pico-8 play session: hold → + tap 🅾, after a click and taps of 🅾, ❎, 🅾+❎, 🅾 in the second before t = 0

[t = 4 s] hold → ~4s, tap 🅾 ~7×
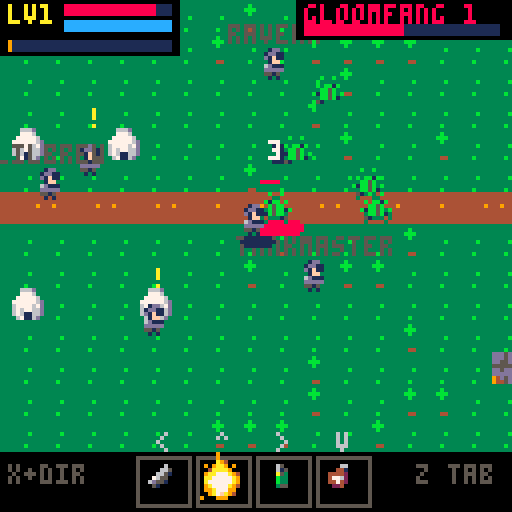
[t = 6 s] hold → ~6s, tap 🅾 ~10×
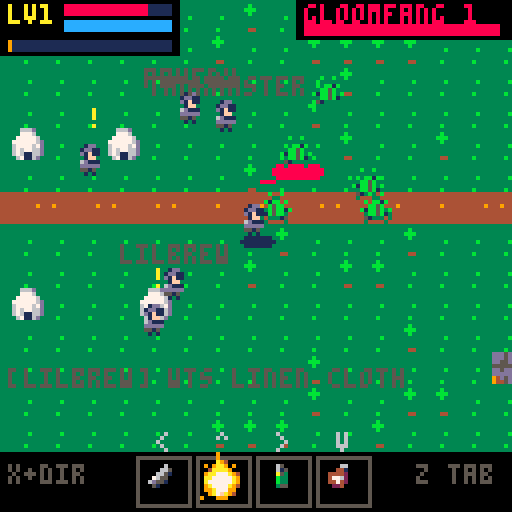

pico-8 cartridge
version 42
__lua__
-- pico galaxies: shared by every cart (voidstorm.p8 + the planet carts)
-- all sprites generated with krea 2 pixel art

-- sprite sheet slots: name,x,y,size (packed into one string to save tokens)
sp={}
for e in all(split(
 "ship,0,0,16|dra,16,0,16|drb,32,0,16|saa,48,0,16|sab,64,0,16|mine,80,0,16|div,96,0,16|ast,1"..
 "12,0,16|ex1,0,16,16|ex2,16,16,16|ex3,32,16,16|pow,48,16,8|shd,56,16,8|bmb,48,24,8|boss,64,"..
 "16,32|pla,96,16,32|p_lush,0,48,16|p_rock,16,48,16|p_ice,32,48,16|p_hive,48,48,16|freighter"..
 ",64,48,16|dome,80,48,8|i_food,88,48,8|i_ore,80,56,8|i_coin,88,56,8|i_colonist,96,48,8|flag"..
 "ship,0,64,32|t_grass,32,64,8|t_rock,40,64,8|t_crystal,48,64,8|t_water,56,64,8|nest,64,64,8"..
 "|b_farm,72,64,8|b_mine,80,64,8|b_harv,88,64,8|b_hab,96,64,8|b_turret,104,64,8|crawl_a,112,"..
 "64,8|crawl_b,120,64,8|b_hq,32,72,16|i_guns,48,72,8|i_cells,56,72,8","|")) do
 local a=split(e)
 sp[a[1]]={a[2],a[3],a[4]}
end

-- draw a sheet sprite centred,
-- with scale / squash / flips
function dspr(n,x,y,s,fx,fy,sq)
 local d=sp[n] s=s or 1
 local w,h=d[3]*s*(sq or 1),d[3]*s
 sspr(d[1],d[2],d[3],d[3],x-w/2,y-h/2,w,h,fx,fy)
end

function whiteout()
 for c=1,15 do pal(c,7) end
end

-- ===== vfx =====
function part(x,y,vx,vy,l,cols,r,k)
 add(parts,{x=x,y=y,vx=vx,vy=vy,l=l,ml=l,c=cols,r=r or 0,k=k or 0})
end

function sparks(x,y,n,cols,sp_)
 for i=1,n do
  local a,s=rnd(),rnd(sp_ or 3)+.5
  part(x,y,cos(a)*s,sin(a)*s,8+rnd(12),cols or {7,10,9,8},0,1)
 end
end

function ring(x,y,r,vr,c,l)
 add(rings,{x=x,y=y,r=r,vr=vr,c=c,l=l})
end

function explode(x,y,sz)
 add(fx,{x=x,y=y,t=0,s=sz})
 sparks(x,y,6+sz*6,nil,1.5+sz)
 for i=1,2+sz*2 do
  part(x+rnd(8)-4,y+rnd(8)-4,rnd(1)-.5,rnd(1)-.7,20+rnd(20),{5,5,2,1},2+rnd(sz*2),2)
 end
 ring(x,y,2,1.5+sz*.5,sz>1 and 10 or 7,10+sz*3)
 shake=max(shake,sz*2.5)
 sfx(sz>1 and 2 or 1)
end

function pop(x,y,txt,c)
 add(pops,{x=x,y=y,s=txt,l=40,c=c or 7})
end

function updvfx()
 for i=#parts,1,-1 do
  local o=parts[i]
  o.x+=o.vx o.y+=o.vy
  o.vx*=.92 o.vy*=.92
  if o.k==2 then o.y-=.15 o.r+=.05 end
  o.l-=1
  if o.l<=0 then deli(parts,i) end
 end
 for i=#rings,1,-1 do
  local o=rings[i]
  o.r+=o.vr o.vr*=.93 o.l-=1
  if o.l<=0 then deli(rings,i) end
 end
 for i=#fx,1,-1 do
  local o=fx[i] o.t+=1
  if o.t>24 then deli(fx,i) end
 end
 for i=#pops,1,-1 do
  local o=pops[i] o.y-=.4 o.l-=1
  if o.l<=0 then deli(pops,i) end
 end
end

function drawvfx()
 for o in all(rings) do
  circ(o.x,o.y,o.r,o.l<4 and 5 or o.c)
 end
 for o in all(fx) do
  local fr=o.t<5 and "ex1" or o.t<13 and "ex2" or "ex3"
  local s=(o.s>2 and 2.5 or o.s>1 and 1.5 or 1)*(.6+o.t/40)
  dspr(fr,o.x,o.y,s,o.t%8<4)
 end
 for o in all(parts) do
  local c=o.c[flr((1-o.l/o.ml)*#o.c)+1] or o.c[#o.c]
  if o.k==1 then
   line(o.x,o.y,o.x-o.vx,o.y-o.vy,c)
  elseif o.r>=1 then
   circfill(o.x,o.y,o.r*(o.l/o.ml)+.5,c)
  else pset(o.x,o.y,c) end
 end
 for o in all(pops) do
  local w=#o.s*2
  print(o.s,o.x-w+1,o.y+1,1)
  print(o.s,o.x-w,o.y,o.l%4<2 and o.c or 7)
 end
end

function oprint(s,x,y,c,o)
 for dx=-1,1 do for dy=-1,1 do
  print(s,x+dx,y+dy,o or 0)
 end end
 print(s,x,y,c)
end


-- mmo_rpg_1 (demake)
-- planet eldmoor: pocket fantasy mmo.
-- tab-target, hotbar, quests, a boss.
-- see design.md

-- tiles: 0 grass 1 tree 2 rock 3 water 4 road 5 house 6 barrow door
mw,mh=32,24
-- abilities: name,icon,mana,cooldown,cast,range
ab={}
for s in all(split("strike,i_ore,0,30,0,16|firebolt,ex1,10,0,48,64|mend,i_cells,15,300,60,0|nova,bmb,20,480,0,26","|")) do add(ab,split(s)) end
-- mobs: name,sprite,scale,hp,dmg,level,xp,ranged
md={}
for s in all(split("gloomfang,crawl_a,1,18,3,1,25,0|spitter,mine,.55,22,4,3,40,1|brute,ast,.7,40,7,5,70,0|hollow king,boss,.9,400,9,8,0,0","|")) do add(md,split(s)) end
names=split"ravenx,lilbrew,tankmaster"
chatl=split"lfg barrow need heals,wts linen cloth,anyone seen the hollow king?,lol wiped again,gz on ding!,where is sage thom?,brb food"
rar={{"common",6},{"rare",12},{"epic",14}}

function msg(s,c) mtx,mt,mc=s,90,c or 7 end
function d2(a,b) return abs(a.x-b.x)+abs(a.y-b.y) end
function solid(x,y)
 if (dun) return x<10 or x>118 or y<10 or y>100
 local tx,ty=flr(x/8),flr(y/8)
 if (tx<0 or ty<0 or tx>=mw or ty>=mh) return true
 local k=m[ty][tx]
 return k==1 or k==2 or k==3 or k==5
end
function say(n,s) add(chat,{n,s}) if (#chat>3) deli(chat,1) end

function _init()
 t,shake,flash=0,0,0
 parts,rings,fx,pops,shots,tels={},{},{},{},{},{}
 st="intro" music(0)
end

function newgame()
 srand(3) m={}
 for y=0,mh-1 do
  m[y]={}
  for x=0,mw-1 do
   local k=0
   if (x==0 or y==0 or x==mw-1 or y==mh-1) k=2
   if (x>=8 and x<=15 and rnd()<.28) k=1
   if (x>=17 and x<=24 and y<=10 and rnd()<.25) k=3
   if (x>=17 and x<=28 and y>=14 and rnd()<.22) k=2
   if (y==11 and x>0 and x<mw-1) k=4
   m[y][x]=k
  end
 end
 for c in all({{2,9},{5,9},{2,14},{6,14}}) do m[c[2]][c[1]]=5 end
 m[11][30]=6
 srand(t)
 p={x=28,y=96,hp=48,mhp=48,mp=45,mmp=45,lv=1,xp=0,wi=1,ai=1,gcd=0,cd={0,0,0,0},aa=0,cmb=0,f=false}
 mobs={}
 local function sp(k,n,x0,x1,y0,y1)
  for i=1,n do
   for j=1,40 do
    local x,y=(x0+rnd(x1-x0))*8,(y0+rnd(y1-y0))*8
    if not solid(x,y) then add(mobs,{k=k,x=x,y=y,hx=x,hy=y,hp=md[k][4],fl=0,cd=0}) break end
   end
  end
 end
 sp(1,7,9,15,2,21) sp(2,5,17,24,1,10) sp(3,4,18,28,14,22)
 npcs={{n="warden elra",x=36,y=80,c=11},{n="sage thom",x=52,y=120,c=13}}
 pls={}
 for i=1,3 do add(pls,{n=names[i],x=40+i*8,y=88,tx=40,ty=88,c=({8,14,9})[i]}) end
 q1,q2,q3,kills,sacs=0,0,0,0,0
 chat={} dun=false tg=nil
 st="play" msg("talk to warden elra (z)",10)
end

function mhp_() return 40+p.lv*8 end
function mmp_() return 40+p.lv*5 end
function power() return (1+(p.lv-1)*.15) end

-- ===== combat =====
function hurt(e,d,crit)
 if (crit) d*=2
 d=flr(d)
 e.hp-=d e.fl=4
 pop(e.x,e.y-8,""..d,crit and 10 or 7)
 sparks(e.x,e.y,3,{7,8})
 if (e!=p) e.ag=true
 if e.hp<=0 then
  if e==p then
   msg("you died. respawning at the graveyard",8)
   p.x,p.y,p.hp,p.mp,tg=28,96,mhp_(),mmp_(),nil
   for o in all(mobs) do
    o.ag=false
    if dun then
     if o.hx==64 then del(mobs,o) else o.dead,o.rs=true,60 end
    end
   end
   dun,tels=false,{}
   return
  end
  kill(e)
 end
end

function kill(e)
 local d=md[e.k]
 explode(e.x,e.y,e.k==4 and 4 or 1)
 if tg==e then tg=nil end
 if e.k==4 then
  st,t="win",0 flash=10 sfx(8) return
 end
 e.dead,e.rs=true,900
 xp(d[7])
 if e.k==1 and q1==1 then
  kills+=1
  if (kills>=6) q1=2 msg("fangs in the wood: done! return to elra",11)
 end
 if e.k==2 and q2==1 and rnd()<.6 then
  sacs+=1 pop(e.x,e.y-14,"spore sac "..sacs.."/4",11)
  if (sacs>=4) q2=2 msg("spore samples: done! return to thom",11)
 end
 if (rnd()<.18) loot(d[6]+flr(rnd(3)))
end

function loot(il)
 local r=il>=6 and 3 or il>=4 and 2 or 1
 local w=rnd()<.5
 local cur=w and p.wi or p.ai
 local nm=rar[r][1].." "..(w and "blade" or "mail").." ilvl "..il
 say("loot",nm)
 if il>cur then
  if w then p.wi=il else p.ai=il end
  msg("equipped "..nm,rar[r][2]) sfx(3)
  ring(p.x,p.y,2,2,rar[r][2],20)
 end
end

function xp(n)
 if (p.lv>=8) return
 p.xp+=n pop(p.x,p.y-12,"+"..n.." xp",12)
 while p.xp>=p.lv*100 and p.lv<8 do
  p.xp-=p.lv*100 p.lv+=1 p.hp,p.mp=mhp_(),mmp_()
  msg("level "..p.lv.."!",10) sfx(8) ring(p.x,p.y,3,3,10,24) sparks(p.x,p.y,20,{10,7,9})
  say(rnd(names),"gz!")
 end
end

function useab(i)
 local a=ab[i]
 if (p.cast or p.gcd>0 and i!=1 or p.cd[i]>0) return
 if (p.mp<a[3]) msg("not enough mana",8) return
 if a[6]>0 and i!=4 and (not tg or d2(tg,p)>a[6]) then
  autotarget(a[6])
  if (not tg or d2(tg,p)>a[6]) msg("out of range",8) return
 end
 if a[5]>0 then p.cast={i=i,t=0}
 else fire(i) end
end

function fire(i)
 local a=ab[i]
 p.mp-=a[3] p.cd[i]=a[4] p.gcd=30
 local pw=power()+p.wi*.15
 if i==1 then hurt(tg,(4+p.wi)*pw,rnd()<.1) sfx(1)
 elseif i==2 then
  local an=atan2(tg.x-p.x,tg.y-p.y)
  add(shots,{x=p.x,y=p.y,vx=cos(an)*2.5,vy=sin(an)*2.5,d=(8+p.wi*1.5)*pw,tg=tg,l=60}) sfx(0)
 elseif i==3 then
  local h=15+p.lv*3
  p.hp=min(mhp_(),p.hp+h) pop(p.x,p.y-10,"+"..h,11) sparks(p.x,p.y,12,{11,7,3}) sfx(3)
 else
  ring(p.x,p.y,4,3,12,14) ring(p.x,p.y,2,2,7,10) sfx(6) shake=2
  for e in all(mobs) do if (not e.dead and d2(e,p)<a[6]) hurt(e,(6+p.wi)*pw) end
 end
end

function autotarget(r)
 local best,bd=nil,r or 90
 for e in all(mobs) do
  if (not e.dead and d2(e,p)<bd and e!=tg) best,bd=e,d2(e,p)
 end
 tg=best or tg
end

-- ===== update =====
function _update60()
 t+=1
 shake=max(0,shake-.4) flash=max(0,flash-1)
 if (mt and mt>0) mt-=1
 updvfx()
 if st=="play" then updplay()
 elseif st=="talk" then updtalk()
 elseif btnp(4) then
  if st=="intro" then newgame() else load("voidstorm.p8") end
 end
end

function updplay()
 for i=1,4 do p.cd[i]=max(0,p.cd[i]-1) end
 p.gcd=max(0,p.gcd-1) p.cmb=max(0,p.cmb-1)
 p.mp=min(mmp_(),p.mp+.06)
 if (p.cmb==0) p.hp=min(mhp_(),p.hp+.1)
 -- input
 if btn(5) then
  for b=0,3 do if (btnp(b)) useab(({1,2,3,4})[b+1]) end
 else
  local dx,dy=0,0
  if (btn(0)) dx=-1 p.f=true
  if (btn(1)) dx=1 p.f=false
  if (btn(2)) dy=-1
  if (btn(3)) dy=1
  if dx!=0 or dy!=0 then
   if (p.cast) p.cast=nil msg("interrupted",8)
   if (not solid(p.x+dx*3,p.y)) p.x+=dx*.9
   if (not solid(p.x,p.y+dy*3)) p.y+=dy*.9
  end
 end
 if btnp(4) then
  local near
  for n in all(npcs) do if (not dun and d2(n,p)<14) near=n end
  if near then talk(near) else autotarget() end
 end
 if p.cast then
  p.cast.t+=1
  if p.cast.t>=ab[p.cast.i][5] then
   local i=p.cast.i
   p.cast=nil
   if (i==3 or tg and not tg.dead) fire(i)
  end
 end
 -- auto-attack
 p.aa-=1
 if tg and not tg.dead and d2(tg,p)<14 and p.aa<=0 then p.aa=60 hurt(tg,(2+p.wi)*power()) end
 if (tg and tg.dead) tg=nil
 -- barrow door
 if not dun and abs(p.x-244)<6 and abs(p.y-92)<8 then
  if q3==1 then enterdun()
  elseif t%60==0 then msg("the barrow: needs the hollow king quest",8) end
 end
 updmobs() updshots()
 -- fake players wander and chat
 for o in all(pls) do
  if (abs(o.x-o.tx)<2 and abs(o.y-o.ty)<2) o.tx,o.ty=16+rnd(200),16+rnd(160)
  local a=atan2(o.tx-o.x,o.ty-o.y)
  if not solid(o.x+cos(a)*4,o.y+sin(a)*4) then o.x+=cos(a)*.5 o.y+=sin(a)*.5
  else o.tx,o.ty=o.x,o.y end
 end
 if (t%420==0) say(rnd(names),rnd(chatl))
end

function updmobs()
 for e in all(mobs) do
  if e.dead then
   e.rs-=1
   if (e.rs<=0 and not dun) e.dead,e.hp,e.x,e.y,e.ag=false,md[e.k][4],e.hx,e.hy,false
  else
   local d=md[e.k]
   if (e.fl>0) e.fl-=1
   e.cd-=1
   if (not e.ag and d2(e,p)<28) e.ag=true
   if e.ag then
    if not dun and abs(e.x-e.hx)+abs(e.y-e.hy)>90 then
     e.ag,e.hp,e.x,e.y=false,d[4],e.hx,e.hy
    else
     local dd,a=d2(e,p),atan2(p.x-e.x,p.y-e.y)
     local want=d[8]==1 and 36 or 9
     if dd>want then
      local s=e.k==4 and .35 or .5
      if (not solid(e.x+cos(a)*4,e.y+sin(a)*4)) e.x+=cos(a)*s e.y+=sin(a)*s
     end
     if e.cd<=0 and dd<(d[8]==1 and 50 or 12) then
      e.cd=60 p.cmb=180
      local dmg=max(1,d[5]-p.ai*.5)*((e.k==4 and t-bt>5400) and 2 or 1)
      if d[8]==1 then add(shots,{x=e.x,y=e.y,vx=cos(a)*1.6,vy=sin(a)*1.6,d=dmg,tg=p,l=60,m=true})
      else hurt(p,dmg) end
     end
     e.fx=p.x<e.x
    end
   end
  end
 end
 -- boss mechanics
 if dun and boss and not boss.dead then
  if t%150==0 then
   for i=1,3 do add(tels,{x=i==1 and p.x or 20+rnd(88),y=i==1 and p.y or 20+rnd(70),t=90}) end
  end
  if boss.hp<200 and not adds then
   adds=true msg("the hollow king calls his hounds!",8)
   for i=1,2 do add(mobs,{k=1,x=boss.x+i*10-15,y=boss.y+10,hx=64,hy=50,hp=18,fl=0,cd=30,ag=true}) end
  end
 end
 for tl in all(tels) do
  tl.t-=1
  if tl.t<=0 then
   del(tels,tl) explode(tl.x,tl.y,2)
   if (abs(p.x-tl.x)+abs(p.y-tl.y)<12) hurt(p,12)
  end
 end
end

function updshots()
 for s in all(shots) do
  s.l-=1
  if s.tg and not s.tg.dead then
   local a=atan2(s.tg.x-s.x,s.tg.y-s.y)
   local sp=s.m and 1.6 or 2.5
   s.vx,s.vy=cos(a)*sp,sin(a)*sp
  end
  s.x+=s.vx s.y+=s.vy
  if (t%2==0) part(s.x,s.y,0,0,8,s.m and {11,3} or {10,9,8},0,1)
  if s.tg and d2(s,s.tg)<5 then
   hurt(s.tg,s.d,not s.m and rnd()<.15) del(shots,s)
  elseif s.l<=0 then del(shots,s) end
 end
end

function enterdun()
 dun,boss,adds,bt=true,nil,false,t
 for e in all(mobs) do e.dead,e.rs=true,99999 end
 boss={k=4,x=64,y=40,hx=64,hy=40,hp=400,fl=0,cd=60,ag=true}
 add(mobs,boss)
 p.x,p.y=64,96 tg=boss
 msg("the barrow: the hollow king wakes!",8) sfx(9)
end

-- ===== quests / dialogue =====
function talk(n)
 dl,st=n,"talk"
 local e=n.n=="warden elra"
 if e then
  if q1==0 then dl.s,dl.f="gloomfangs prowl the wood east. slay 6 and i'll arm you.",function() q1=1 end
  elseif q1==2 then dl.s,dl.f="well fought! take this blade.",function() q1=3 p.wi=max(p.wi,3) xp(120) end
  elseif q1==3 and q3==0 then
   if p.lv>=4 then dl.s,dl.f="you're ready. the hollow king stirs in the barrow, far east. end him.",function() q3=1 end
   else dl.s,dl.f="grow stronger (level 4), then come back.",nil end
  else dl.s,dl.f="the barrow lies east along the road.",nil end
 else
  if q2==0 then dl.s,dl.f="bring me 4 spore sacs from the fen spitters, north-east.",function() q2=1 end
  elseif q2==2 then dl.s,dl.f="splendid samples! this mail will serve you.",function() q2=3 p.ai=max(p.ai,3) xp(150) end
  else dl.s,dl.f="mind the spores, friend.",nil end
 end
end

function updtalk()
 if btnp(4) or btnp(5) then
  if (btnp(4) and dl.f) dl.f() sfx(3)
  st="play"
 end
end

function mark(n)
 if n.n=="warden elra" then
  if (q1==0 or q1==3 and q3==0 and p.lv>=4) return "!",10
  if (q1==2) return "?",10
 else
  if (q2==0) return "!",10
  if (q2==2) return "?",10
 end
end

-- ===== draw =====
function _draw()
 cls(0)
 if st=="intro" then drawintro() return end
 local cx=dun and 0 or mid(0,p.x-64,mw*8-128)
 local cy=dun and -8 or mid(-8,p.y-56,mh*8-104)
 camera(cx+rnd(shake)-shake/2,cy+rnd(shake)-shake/2)
 if dun then
  rectfill(0,0,127,111,1)
  for i=0,15 do spr(133,i*8,0) spr(133,i*8,104) end
  for i=0,13 do spr(133,0,i*8) spr(133,120,i*8) end
 else
  for ty=flr(cy/8),flr(cy/8)+14 do for tx=flr(cx/8),flr(cx/8)+16 do
   local k=m[ty] and m[ty][tx]
   if k then
    local x,y=tx*8,ty*8
    if (k==4) rectfill(x,y,x+7,y+7,4) pset(x+(tx*3)%7,y+3,9)
    if (k!=4) spr(k==2 and 133 or k==3 and 135 or 132,x,y)
    if (k==1) rectfill(x+3,y+5,x+4,y+7,4) circfill(x+4,y+3,3,3) circfill(x+3,y+2,1,11)
    if (k==5) dspr("b_hab",x+4,y+4)
    if (k==6) dspr("nest",x+4,y+4,1.5) circ(x+4,y+4,7+sin(t/40),8)
   end
  end end
 end
 for tl in all(tels) do
  circ(tl.x,tl.y,12,tl.t%10<5 and 8 or 2)
  circfill(tl.x,tl.y,12*(1-tl.t/90),2)
 end
 if not dun then
  for n in all(npcs) do
   pal(12,n.c) dspr("i_colonist",n.x,n.y) pal()
   local s,c=mark(n)
   if (s) print(s,n.x-1,n.y-12+sin(t/30),c)
  end
  for o in all(pls) do
   pal(12,o.c) dspr("i_colonist",o.x,o.y) pal()
   print(o.n,o.x-#o.n*2,o.y-10,5)
  end
 end
 for e in all(mobs) do
  if not e.dead then
   local d=md[e.k]
   if (e==tg) ovalfill(e.x-6,e.y+3,e.x+6,e.y+6,8)
   if (e.fl>0) whiteout()
   dspr(d[2],e.x,e.y,d[3],e.fx)
   pal()
   if (e.hp<d[4]) line(e.x-4,e.y-7,e.x-4+8*e.hp/d[4],e.y-7,8)
  end
 end
 for s in all(shots) do circfill(s.x,s.y,1.5,s.m and 11 or 9) pset(s.x,s.y,7) end
 ovalfill(p.x-4,p.y+3,p.x+4,p.y+5,1)
 pal(12,9) dspr("i_colonist",p.x,p.y,1.1,p.f) pal()
 drawvfx()
 camera()
 drawhud()
 if (st=="talk") drawtalk()
 if st=="win" then
  rectfill(6,40,121,84,0) rect(6,40,121,84,10)
  print("\^w\^tvictory!",32,45,10)
  oprint("the hollow king has fallen",12,62,7)
  oprint("level "..p.lv,52,70,6)
  if (t>60 and t%40<28) oprint("z: back to title",32,77,6)
 end
 if mt and mt>0 then
  local w=#mtx*2
  rectfill(62-w,24,65+w,31,0) print(mtx,64-w,25,mt%20<15 and mc or 7)
 end
end

function bar(x,y,w,v,mx,c)
 rectfill(x,y,x+w,y+2,1) rectfill(x,y,x+w*max(0,v)/mx,y+2,c)
end

function drawhud()
 -- player frame
 rectfill(0,0,44,13,0)
 print("lv"..p.lv,2,1,10)
 bar(16,1,26,p.hp,mhp_(),8) bar(16,5,26,p.mp,mmp_(),12)
 bar(2,10,40,p.xp,p.lv*100,9)
 -- target frame
 if tg and not tg.dead then
  local d=md[tg.k]
  rectfill(74,0,127,9,0)
  print(d[1].." "..d[6],76,1,8)
  bar(76,6,48,tg.hp,d[4],8)
 end
 -- quest tracker
 local y=12
 if (q1==1) print("fangs "..kills.."/6",86,y,6) y+=7
 if (q2==1) print("sacs "..sacs.."/4",86,y,6) y+=7
 if (q3==1) print("slay the king",76,y,8)
 -- chat
 for i,c in ipairs(chat) do
  print("["..c[1].."] "..c[2],2,92+i*6-#chat*6,c[1]=="loot" and 11 or 5)
 end
 -- hotbar + cast bar
 rectfill(0,113,127,127,0)
 for i=1,4 do
  local x=34+(i-1)*15
  rect(x,114,x+13,126,btn(5) and 10 or 5)
  dspr(ab[i][2],x+7,120,.8)
  if (p.cd[i]>0) rectfill(x+1,115,x+12,115+11*p.cd[i]/ab[i][4],1)
  print(({"<","^",">","v"})[i],x+5,108,6)
 end
 if p.cast then
  bar(34,110,58,p.cast.t,ab[p.cast.i][5],10)
 end
 print("x+dir",2,116,5) print("z tab",104,116,5)
end

function drawtalk()
 rectfill(4,62,123,106,0) rect(4,62,123,106,10)
 print(dl.n,8,65,10)
 local l,y="",73
 for w in all(split(dl.s," ",false)) do
  if (#l+#w>28) print(l,8,y,7) y+=7 l=""
  l..=w.." "
 end
 print(l,8,y,7)
 print(dl.f and "z accept  x later" or "z ok",54,99,6)
end

function drawintro()
 for i=1,40 do pset((i*37+t/(1+i%3))%128,(i*53)%128,i%3==0 and 7 or 13) end
 dspr("p_lush",64,34,3)
 print("\^w\^teldmoor",36,62,11)
 oprint("quests, loot, a hollow king.",10,78,7)
 oprint("hold x + arrow: abilities",14,86,7)
 oprint("z: talk / tab-target",24,94,9)
 if (t%40<28) oprint("z: log in",46,108,11)
end
__gfx__
000000011000000000000000000000000000d200000d000000000000000000000000000000000000000000041000000000000002400000000000000011100000
00000001c100000000000200002000000000011000110000000000000000000000000000000000000000000e4000000000000009400000000000001d6d500000
00000017c100000000000020001000000000001002100000000000dddd0000000000000dd10000000002004421002000000000291000000000001666ddd50000
0000001771000000666000011100006c00000011110000000000066666d00000000000666d10000000241422412e400000000049410000000001d66ddd510000
0000001111000000666c0052220006660000012d2210000000006676666d00000000067666d10000000424444442100000220249441010000001d56555511000
00000011110000006666c0b22b306666000001222231000000006666666d50000000d67666dd100000022ee44442000002994494441441000001555551151000
000011111101100000666d1222166660000001111110000000036666666d1000000066666ddd100000044e422144100000299499441441000001555511115500
00011111111110000006dd1111dd66000000ddd212dd00000036166666dd331000433555555334500e244497a9241100000124994411100000065555111d5500
01017d177d1710010006c122221c6000000166d22d66d00033a3333333333a3304f4f3333334322324444297a942121000110499444010000056d55551555500
01157d177d1711010066111111016600001666d11d666d003333aa33333a33313343e233433433350014429aa9421100006021194141d00001dd555555555100
11cc7d17dd17111100022112210110000d6666d111d666d00333393a933333300333333333333330001244299922100000402119114140000555115555511100
1ccc7d177d1711d1000011122210100016666d12211d666d00133333333331100005333333331100000244424422100004940419442094000555115551111100
1111711cc11711110000010111010000d666212d2211d66d00001131113110000000111111113000002412222224100004f904994219f9000015d55511111100
0101111dd11110010000110010110000d66d011222102d6d00030003330033000033001001105300002111111111100004990299420499000005555111111000
00015111111510000000010000010000ddd00011211002dd00000000000000000000000000000000000000221000000000940049420094000000111115510000
00001100000100000000000000000000000000011000000000000000000000000000000000000000000000021000000000000004100040000000011111100000
0000000900000000000002222000000000000005550000000009000000ddd0000000000000000000000000000000000000000000000000000000000000000000
00000009000000000000244442000000000000d6dd500000007790000d111c000000000000000000000000000000000000000000000000000000000000000000
0000000990000900000244944422000000000dd6ddd5000005799400717111d00000000000000000000000000000000000000000000000000000000001444000
0000009a94000000000249994444200000005dddddd5000005999400c11111d00000000000000000000000000000000000000000000000000000000149449400
000909aaa99090000002499994492000000555dddd55550005999900c11111d00000004410000000000000044100000000000000000000000000012999999940
00004aaaaa990000012449999944220000d6d55ddd5ddd00057a9900d1111cd0000004e41000000000000004e410000000000000000000000000244421499940
00049aa77aaa900004444999994444000dd6dddddddddd500099a0000dddcdd00000044100000000000000001410000000000000000001111112421111149940
0049aaa777fa9400249999fff99994400ddddddd5dddd5500009000000dddd00000001220000000000000001411000000000000000012ddd2221111111129940
009aa7777777a900249999fff99994200dddd5dd5dddd52000006600000000000000001220001111111000142100000000000000001eeeedd2d2211111149400
009a77777777a90024499ffffff99420055d5555555d5220000441000000000000000001220144e442210142000000000000000001eeeeedddd2211111299400
009aa777777fa90002499ffff994442000552211125522000444410000000000000000001214ee444422122100000000000000001eeeeedddd2dd221119f4100
0099a777777a9400024999ffff9442000001222110222000444442000000000000000000014e4444444421000000000000000001eeeeedddd2ddd22114f92000
00099a7777a990000449999ff9942000000000012200000047776240000000000000000124e4444444444111000000000000000deeeedddd2ddddd2219940000
00009aa7faa94000004444999994200000000001220000004477424000000000000001114444411111144221100000000000001eeeeddd2ddddd2d224f410000
0009099aaa940000000224444442000000000012200000002444240000000000000124414444112222114222111000000000001eeeddd2ddddd2ed24f9200000
0900009999000000000000222220000000000010000000000222400000000000001442244441127ee2211222221100000000001dddd22dddd2ded24f94000000
000000000000000000000000000000000000000000000000000000000000000000144444444112eeee211222222220000000001ddd2ddddd2ded24f941000000
000000000000000000000000000000000000000000000000000000000000000000011111124112eeee211210000000000000001dddddddddded24f9411000000
000000000000000000000000000000000000000000000000000000000000000000000000124411eee2112210000000000000011ddddddddeedd4f94111000000
00000000000000000000000000000000000000000000000000000000000000000000000001244112211221000000000000001212dddddded224f941110000000
00000000000000000000000000000000000000000000000000000000000000000000000100124411112210000000000000012211ddd22ed224f9411110000000
000000000000000000000000000000000000000000000000000000000000000000000015100022222221001110000000000241112d2dd2249994112110000000
0000000000000000000000000000000000000000000000000000000000000000000001650000000000000015510000000014211112dd22499941121100000000
000000000000000000000000000000000000000000000000000000000000000000001ddd500001111110000ddd50000000491111112249994211111000000000
000000000000000000000000000000000000000000000000000000000000000000005d11510000111100001d1151000001941111112499941122110000000000
00000000000000000000000000000000000000000000000000000000000000000000551111000000000000151111000004942111249994211111100000000000
00000000000000000000000000000000000000000000000000000000000000000000051110000000000000051110000004999424999441111110000000000000
00000000000000000000000000000000000000000000000000000000000000000000005500000000000000005500000004999999994200000000000000000000
00000000000000000000000000000000000000000000000000000000000000000000000000000000000000000000000001499999420000000000000000000000
00000000000000000000000000000000000000000000000000000000000000000000000000000000000000000000000000144441000000000000000000000000
00000000000000000000000000000000000000000000000000000000000000000000000000000000000000000000000000000000000000000000000000000000
00000000000000000000000000000000000000000000000000000000000000000000000000000000000000000000000000000000000000000000000000000000
000003cccc00000000000122220000000000011100000000002000000000000000000005500000000000000000040000001dd000000000000000000000000000
0005333c3ccc5000000029999420000000000111100000000222000000002000000000576000000000d611000009440001dd1100000000000000000000000000
001b35c31cc3350000019ff9999200000000117c111100000221000000022200000005666100000006666d10094944000d1f1100000000000000000000000000
03b33c3ccc3c53000019f999924920000000116611111000001112221202220000000d7115000000166665d500944400001ff000000000000000000000000000
03333316ccc33350009f99999224910000111166d1c1110000012dd222121000000005df945000003b6616550094400006d11100000000000000000000000000
033b3c66cc33551004f1429999999410011617dc777611000002dd62222110000000055941500000666d11d5000450000ddddd00000000000000000000000000
1335c66cccc331502914449999999910011d67777776d110002d3d21512210000000055551500000166005d10099400005515000000000000000000000000000
c35ccccccc3bb35049244499999999100111d7777777d110002dd21333121110000056d111550000000000000004400000101000000000000000000000000000
c533ccccc333333049924999992299100011666d7776dd100122221bbb1212100005fd5941545000000006d00099900000000000000000000000000000000000
dc5333cccc3333504999499992224410001177d67766d11001222213b3121100005f9d5991544000000066650999990000000000000000000000000000000000
0cc3333ccc5555502499999999244410001177677761d11002252221312211000df99d5991544400000666559997999000000000000000000000000000000000
01c33333ccc1555002491299994444100016677776dd611002132222222121000d999d5991544400006665519979999000000000000000000000000000000000
01155335ccc1155001442249994442100011166666dd1110022322222211100005ddd6d555555500076655109999994000000000000000000000000000000000
00115551c1111500001449499444410000011dddddd11100001222222111100000000d66661000006dd551009999999000000000000000000000000000000000
000d5511111d50000001444444421000000011111111100000011111111100000000005555000000ddd510000999992000000000000000000000000000000000
000015dddd110000000011111111000000000111111100000000111111000000000000544500000005d100000094420000000000000000000000000000000000
0000000000000000000000000000000033333333ddd5dddddddddddd11111111000dd00000002000000510000001000000666d00005d050000b00b0000b00000
000000000000000f900000000000000033333333ddd5ddd9d76ddddd1111111100dd21000772117000f550000011100000777600006561500003300000503000
00000000000000f7940000000000000033333333dd55ddd4565dddd5111111110d522210777414d77741157000111100077777600055d5000b0bb1b000333030
00000000000f009f94009000000000003333333355555555d5dddddd111111110dd2211077351577741d1557006611007777776d006ddd1000bb5b0003113300
000000000009f91941494000000000003333b333dd5dd555ddddddddccc11111022215117535337775111117016dd1006777767d05d55d10b1bb5b3bb1333330
0000000000004f96549200000000000033333333dddddddddddddd6dd1dccccc21121b317555557777545177111111106767766d06d5551003bb5b1313333310
00000000000000ff44000000000000003333333394d5dddddddddc651111ddd1122222117777777777111777111111106761166d00dddd500513330330333100
00000000000ff4565149400000000000333b33339445ddddddddd55d1111111101111111000000000000000011011010067116d0000551000300003003010000
0000000000000d766500000000000000000000010000000000000000000650000000000000000000000000000000000000000000000000000000000000000000
0000000000100065510010000000000000000066d000000000000500006615000000000000000000000000000000000000000000000000000000000000000000
000000000015046665201000000000000000067765000000961466d2005d15000000000000000000000000000000000000000000000000000000000000000000
00000005611516ff4450101d00000000000016766d5000001ddd1d12003a53000000000000000000000000000000000000000000000000000000000000000000
000000061611d77766d5116150000000000016651d50000004111d00003b33000000000000000000000000000000000000000000000000000000000000000000
0000000055d119111141165500000000000016d55150000044000000003b33000000000000000000000000000000000000000000000000000000000000000000
00000561115d1794145155111d100000000016641d50000021000000003b33000000000000000000000000000000000000000000000000000000000000000000
0000061d11f416776d51441161500000000016665d50000000000000005355000000000000000000000000000000000000000000000000000000000000000000
00000555df911d551111144d55000000000016666d50000000000000000000000000000000000000000000000000000000000000000000000000000000000000
00000001594167666665124510000000000016666d50000000000000000000000000000000000000000000000000000000000000000000000000000000000000
00000ff999f46616616529444440000000001d666d10000000000000000000000000000000000000000000000000000000000000000000000000000000000000
00000920009f651151159400024000000006dd66dd01000000000000000000000000000000000000000000000000000000000000000000000000000000000000
000001511069f6ddd559450111000000001610111101100000000000000000000000000000000000000000000000000000000000000000000000000000000000
000056d510669ff79944150156510000016d000000001d0000000000000000000000000000000000000000000000000000000000000000000000000000000000
0005615d1066699f444155016115100001d0001d5000010000000000000000000000000000000000000000000000000000000000000000000000000000000000
0006111510266d194115500151115000d6d000000000011000000000000000000000000000000000000000000000000000000000000000000000000000000000
00061115102466d94155200151115000000000000000000000000000000000000000000000000000000000000000000000000000000000000000000000000000
0005d151002446665552200015150000000000000000000000000000000000000000000000000000000000000000000000000000000000000000000000000000
00001110000244665522000001110000000000000000000000000000000000000000000000000000000000000000000000000000000000000000000000000000
00000000000024442220000000000000000000000000000000000000000000000000000000000000000000000000000000000000000000000000000000000000
00000000000002442200000000000000000000000000000000000000000000000000000000000000000000000000000000000000000000000000000000000000
00000000000000020000000000000000000000000000000000000000000000000000000000000000000000000000000000000000000000000000000000000000
00000000000000000000000000000000000000000000000000000000000000000000000000000000000000000000000000000000000000000000000000000000
00000000000000000000000000000000000000000000000000000000000000000000000000000000000000000000000000000000000000000000000000000000
00000000000000000000000000000000000000000000000000000000000000000000000000000000000000000000000000000000000000000000000000000000
00000000000000000000000000000000000000000000000000000000000000000000000000000000000000000000000000000000000000000000000000000000
00000000000000000000000000000000000000000000000000000000000000000000000000000000000000000000000000000000000000000000000000000000
00000000000000000000000000000000000000000000000000000000000000000000000000000000000000000000000000000000000000000000000000000000
00000000000000000000000000000000000000000000000000000000000000000000000000000000000000000000000000000000000000000000000000000000
00000000000000000000000000000000000000000000000000000000000000000000000000000000000000000000000000000000000000000000000000000000
00000000000000000000000000000000000000000000000000000000000000000000000000000000000000000000000000000000000000000000000000000000
00000000000000000000000000000000000000000000000000000000000000000000000000000000000000000000000000000000000000000000000000000000
00000000000000000000000000000000000000000000000000000000000000000000000000000000000000000000000000000000000000000000000000000000
00000000000000000000000000000000000000000000000000000000000000000000000000000000000000000000000000000000000000000000000000000000
00000000000000000000000000000000000000000000000000000000000000000000000000000000000000000000000000000000000000000000000000000000
00000000000000000000000000000000000000000000000000000000000000000000000000000000000000000000000000000000000000000000000000000000
00000000000000000000000000000000000000000000000000000000000000000000000000000000000000000000000000000000000000000000000000000000
00000000000000000000000000000000000000000000000000000000000000000000000000000000000000000000000000000000000000000000000000000000
00000000000000000000000000000000000000000000000000000000000000000000000000000000000000000000000000000000000000000000000000000000
00000000000000000000000000000000000000000000000000000000000000000000000000000000000000000000000000000000000000000000000000000000
00000000000000000000000000000000000000000000000000000000000000000000000000000000000000000000000000000000000000000000000000000000
00000000000000000000000000000000000000000000000000000000000000000000000000000000000000000000000000000000000000000000000000000000
00000000000000000000000000000000000000000000000000000000000000000000000000000000000000000000000000000000000000000000000000000000
00000000000000000000000000000000000000000000000000000000000000000000000000000000000000000000000000000000000000000000000000000000
00000000000000000000000000000000000000000000000000000000000000000000000000000000000000000000000000000000000000000000000000000000
00000000000000000000000000000000000000000000000000000000000000000000000000000000000000000000000000000000000000000000000000000000
00000000000000000000000000000000000000000000000000000000000000000000000000000000000000000000000000000000000000000000000000000000
00000000000000000000000000000000000000000000000000000000000000000000000000000000000000000000000000000000000000000000000000000000
00000000000000000000000000000000000000000000000000000000000000000000000000000000000000000000000000000000000000000000000000000000
00000000000000000000000000000000000000000000000000000000000000000000000000000000000000000000000000000000000000000000000000000000
00000000000000000000000000000000000000000000000000000000000000000000000000000000000000000000000000000000000000000000000000000000
00000000000000000000000000000000000000000000000000000000000000000000000000000000000000000000000000000000000000000000000000000000
00000000000000000000000000000000000000000000000000000000000000000000000000000000000000000000000000000000000000000000000000000000
00000000000000000000000000000000000000000000000000000000000000000000000000000000000000000000000000000000000000000000000000000000
00000000000000000000000000000000000000000000000000000000000000000000000000000000000000000000000000000000000000000000000000000000
00000000000000000000000000000000000000000000000000000000000000000000000000000000000000000000000000000000000000000000000000000000
